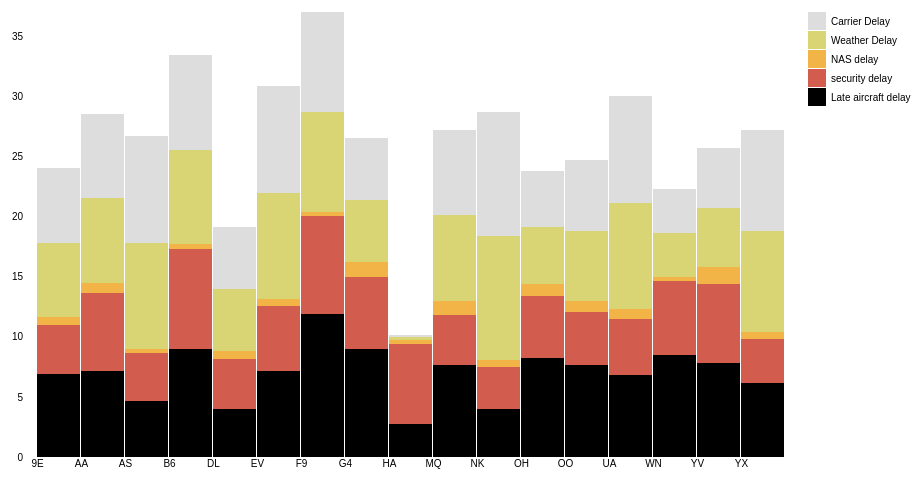
D3 v3 page, settled after 360 driven frames (6 s of simulated time); the page loaded 1 data file(s).



const parseNA = string => (string == 'NA' ? undefined: string);

function type(d)
{
    return {
        year: +d.year,
        month: +d[' month'],
        carrier: parseNA(d.carrier),
        carrier_name: d.carrier_name,
        airport: d.airport,
        airport_name: d.airport_name,	
        arr_flights: +d.arr_flights,
        arr_delay: +d[' arr_delay'],
        arr_del15: +d.arr_del15,
        carrier_ct: +d.carrier_ct,
        weather_ct: +d[' weather_ct'],
        nas_ct: +d.nas_ct,
        security_ct: +d.security_ct,
        late_aircraft_ct: +d.late_aircraft_ct,
        arr_cancelled: +d.arr_cancelled,
        arr_diverted: +d.arr_diverted,
        carrier_delay: +d[' carrier_delay'],
        weather_delay: +d.weather_delay,
        nas_delay: +d.nas_delay,
        security_delay: +d.security_delay,
        late_aircraft_delay: +d.late_aircraft_delay,
        total_lateminutes: +d.arr_delay + +d.carrier_delay + +d.weather_delay + +d.nas_delay + +d.security_delay + +d.late_aircraft_delay,
        //total_lateminutes: 100,
        //count_ontime: +d.arr_flights - (+d.arr_del15 + +d.carrier_ct + +d.weather_ct + +d.nas_ct + +d.security_ct + +d.arr_cancelled + +d.late_aircraft_ct + +d.arr_delay + +d.arr_diverted )
        count_ontime: +d.arr_flights - (+d.carrier_ct  + +d.nas_ct + +d.security_ct + +d.arr_cancelled + +d.late_aircraft_ct + +d.arr_diverted )

    }
} 
// Setup svg using Bostock's margin convention

var margin = {top: 20, right: 160, bottom: 35, left: 30};

var width = 960 - margin.left - margin.right,
    height = 500 - margin.top - margin.bottom;

var svg = d3.select("body")
  .append("svg")
  .attr("width", width + margin.left + margin.right)
  .attr("height", height + margin.top + margin.bottom)
  .append("g")
  .attr("transform", "translate(" + margin.left + "," + margin.top + ")");


/* Data in strings like it would be if imported from a csv */
//
function getCounts(data, metric)
{
    const rolledUpFlightsByCarrier = d3.rollup(
        data,
        v => ((d3.sum(v, leaf => leaf[metric])/d3.sum(v, leaf => leaf.arr_flights)) * 100),
        d => d.carrier
    );  

    const dataArray = Array.from(rolledUpFlightsByCarrier, d => ({ carrier_name: d[0], percent: d[1] }));
    dataArray.sort((a, b) => (a.carrier_name > b.carrier_name) ? 1 : -1)

    return dataArray;
}
function prepBarChart(data){
    carrier_ct_percent = getCounts(data, 'carrier_ct');
    weather_ct_percent = getCounts(data, 'weather_ct');
    nas_ct_percent = getCounts(data, 'nas_ct');
    security_ct_percent = getCounts(data, 'security_ct');
    late_aircraft_ct_percent = getCounts(data, 'late_aircraft_ct');

  var all_percents = [];

  for (var i = 0; i < carrier_ct_percent.length; i++) {
  
    let bike = {name: carrier_ct_percent[i].carrier_name, 
                late_aircraft_percent: late_aircraft_ct_percent[i].percent,
                carrier_pecent:   carrier_ct_percent[i].percent, 
                weather_percent:  weather_ct_percent[i].percent,
                nas_percent: nas_ct_percent[i].percent,
                security_percent: nas_ct_percent[i].percent,
                total: late_aircraft_ct_percent[i].percent + carrier_ct_percent[i].percent + weather_ct_percent[i].percent + nas_ct_percent[i].percent + nas_ct_percent[i].percent };
    all_percents[i] = bike;
  }
  all_percents.sort(function(a, b){return b.name - a.name});

    return all_percents
}


//var data
d3.csv('/data/airline_delay_causes.csv', type).then(res => {
  console.log('Local csv:', res);
  ready(res)
});

//var parse = d3.time.format("%Y").parse;



function ready(data){
var datasetprepped = prepBarChart(data)

// Transpose the data into layers
var dataset = d3.layout.stack()(["late_aircraft_percent", "carrier_pecent", "weather_percent", "nas_percent", "security_percent"].map(function(fruit) {
  return datasetprepped.map(function(d) {
    return {x: d.name, y: +d[fruit]};
  });
}));

console.log(dataset);



// Set x, y and colors
var x = d3.scale.ordinal()
  .domain(dataset[0].map(function(d) { return d.x; }))
  .rangeRoundBands([10, width-10], 0.02);

var y = d3.scale.linear()
  .domain([0, d3.max(dataset, function(d) {  return d3.max(d, function(d) { return d.y0 + d.y; });  })])
  .range([height, 0]);

var colors = ["b33040", "#d25c4d", "#f2b447", "#d9d574", "#ddd"];



//var xAxis = d3.svg.axis()
//  .scale(x)
//  .orient("bottom")
//  .tickFormat(d3.time.format("%Y"));

//svg.append("g")
//  .attr("class", "x axis")
//  .attr("transform", "translate(0," + height + ")")
//  .call(xAxis);

const yAxisDraw = svg
        .append('g')
        .attr('class', 'y axis')
    
//Draw axes
const yAxis = d3.axisLeft(y).tickSize(0);
    yAxisDraw.call(yAxis)

const xAxisDraw = svg
    .append('g')
    .attr('class', 'x axis')
    .attr("transform", "translate(0," + height + ")")


const xAxis = d3.axisBottom(x).tickSize(0);
    xAxisDraw.call(xAxis);


// Create groups for each series, rects for each segment 
var groups = svg.selectAll("g.cost")
  .data(dataset)
  .enter().append("g")
  .attr("class", "cost")
  .style("fill", function(d, i) { return colors[i]; });

var rect = groups.selectAll("rect")
  .data(function(d) { return d; })
  .enter()
  .append("rect")
  .attr("x", function(d) { return x(d.x); })
  .attr("y", function(d) { return y(d.y0 + d.y); })
  .attr("height", function(d) { return y(d.y0) - y(d.y0 + d.y); })
  .attr("width", x.rangeBand())
  .on("mouseover", function() { tooltip.style("display", null); })
  .on("mouseout", function() { tooltip.style("display", "none"); })
  .on("mousemove", function(d) {
    var xPosition = d3.mouse(this)[0] - 15;
    var yPosition = d3.mouse(this)[1] - 25;
    tooltip.attr("transform", "translate(" + xPosition + "," + yPosition + ")");
    tooltip.select("text").text(d.y);
  });


// Draw legend
var legend = svg.selectAll(".legend")
  .data(colors)
  .enter().append("g")
  .attr("class", "legend")
  .attr("transform", function(d, i) { return "translate(30," + i * 19 + ")"; });
 
legend.append("rect")
  .attr("x", width - 18)
  .attr("width", 18)
  .attr("height", 18)
  .style("fill", function(d, i) {return colors.slice().reverse()[i];});
 
legend.append("text")
  .attr("x", width + 5)
  .attr("y", 9)
  .attr("dy", ".35em")
  .style("text-anchor", "start")
  .text(function(d, i) { 
    switch (i) {
      case 0: return "Carrier Delay";
      case 1: return "Weather Delay";
      case 2: return "NAS delay";
      case 3: return "security delay";
      case 4: return "Late aircraft delay"
    }
  });


// Prep the tooltip bits, initial display is hidden
var tooltip = svg.append("g")
  .attr("class", "tooltip")
  .style("display", "none");
    
tooltip.append("rect")
  .attr("width", 30)
  .attr("height", 20)
  .attr("fill", "white")
  .style("opacity", 0.5);

tooltip.append("text")
  .attr("x", 15)
  .attr("dy", "1.2em")
  .style("text-anchor", "middle")
  .attr("font-size", "12px")
  .attr("font-weight", "bold");
};




### data: ../data/airline_delay_causes.csv
index, year, month, carrier, carrier_name, airport, airport_name, arr_flights, arr_del15, carrier_ct, weather_ct, nas_ct, security_ct, late_aircraft_ct, arr_cancelled, arr_diverted, arr_delay, carrier_delay, weather_delay, nas_delay, security_delay, late_aircraft_delay
5, 2018, 5, 9E, Endeavor Air Inc., ABE, Allentown/Bethlehem/Easton, PA: Lehigh V…, 56, 9, 4.87, 0, 4.04, 0, 0.1, 0, 0, 479, 324, 0, 149, 0, 6
5, 2018, 5, 9E, Endeavor Air Inc., ABY, Albany, GA: Southwest Georgia Regional, 88, 10, 6.5, 0.02, 2.5, 0, 0.98, 0, 0, 418, 255, 1, 121, 0, 41
5, 2018, 5, 9E, Endeavor Air Inc., AGS, Augusta, GA: Augusta Regional at Bush Fi…, 33, 8, 2.23, 0, 4.49, 0, 1.28, 0, 0, 183, 50, 0, 101, 0, 32
5, 2018, 5, 9E, Endeavor Air Inc., ATL, Atlanta, GA: Hartsfield-Jackson Atlanta …, 2507, 338, 55.72, 16.12, 136.6, 0, 129.6, 4, 1, 21647, 7059, 1510, 4803, 0, 8275
5, 2018, 5, 9E, Endeavor Air Inc., ATW, Appleton, WI: Appleton International, 32, 5, 2.94, 0, 2.01, 0, 0.05, 0, 1, 174, 118, 0, 55, 0, 1
5, 2018, 5, 9E, Endeavor Air Inc., AUS, Austin, TX: Austin - Bergstrom Internati…, 48, 6, 2.1, 0, 2, 0, 1.9, 1, 2, 486, 55, 0, 102, 0, 329
5, 2018, 5, 9E, Endeavor Air Inc., AVL, Asheville, NC: Asheville Regional, 90, 9, 2.34, 0.14, 3.41, 0, 3.1, 0, 0, 266, 65, 6, 82, 0, 113
5, 2018, 5, 9E, Endeavor Air Inc., BDL, Hartford, CT: Bradley International, 59, 6, 0.05, 0, 1.16, 0, 4.79, 1, 0, 275, 6, 0, 27, 0, 242
5, 2018, 5, 9E, Endeavor Air Inc., BGR, Bangor, ME: Bangor International, 142, 18, 8.37, 0, 3.13, 0, 6.51, 2, 0, 1805, 500, 0, 746, 0, 559
5, 2018, 5, 9E, Endeavor Air Inc., BHM, Birmingham, AL: Birmingham-Shuttlesworth…, 52, 11, 1.45, 0, 2.68, 0, 6.87, 2, 0, 684, 118, 0, 66, 0, 500
5, 2018, 5, 9E, Endeavor Air Inc., BMI, Bloomington/Normal, IL: Central Illinois…, 79, 14, 6.95, 1.5, 1.57, 0, 3.98, 0, 0, 803, 437, 62, 47, 0, 257
5, 2018, 5, 9E, Endeavor Air Inc., BNA, Nashville, TN: Nashville International, 162, 22, 7.44, 1.04, 4.28, 0, 9.24, 1, 0, 1599, 387, 261, 206, 0, 745
5, 2018, 5, 9E, Endeavor Air Inc., BOS, Boston, MA: Logan International, 571, 90, 24.1, 5.7, 26.7, 0, 33.51, 11, 1, 5315, 1555, 182, 1195, 0, 2383
5, 2018, 5, 9E, Endeavor Air Inc., BQK, Brunswick, GA: Brunswick Golden Isles, 87, 13, 7.48, 1.28, 2.7, 0, 1.55, 0, 0, 653, 407, 40, 95, 0, 111
5, 2018, 5, 9E, Endeavor Air Inc., BTR, Baton Rouge, LA: Baton Rouge Metropolita…, 10, 1, 0, 0, 1, 0, 0, 0, 0, 40, 0, 0, 40, 0, 0
5, 2018, 5, 9E, Endeavor Air Inc., BTV, Burlington, VT: Burlington International, 232, 21, 9.45, 0.79, 4.77, 0, 5.99, 4, 2, 2343, 1001, 48, 777, 0, 517
5, 2018, 5, 9E, Endeavor Air Inc., BUF, Buffalo, NY: Buffalo Niagara Internation…, 319, 53, 6.72, 1.06, 14.97, 0, 30.26, 5, 0, 3567, 369, 40, 816, 0, 2342
5, 2018, 5, 9E, Endeavor Air Inc., BWI, Baltimore, MD: Baltimore/Washington Inte…, 181, 25, 9.85, 1, 9.33, 0, 4.82, 4, 0, 1447, 541, 27, 438, 0, 441
5, 2018, 5, 9E, Endeavor Air Inc., CAE, Columbia, SC: Columbia Metropolitan, 27, 6, 0.87, 0.09, 0, 0, 5.04, 0, 0, 536, 31, 11, 0, 0, 494
5, 2018, 5, 9E, Endeavor Air Inc., CAK, Akron, OH: Akron-Canton Regional, 1, 0, 0, 0, 0, 0, 0, 0, 0, 0, 0, 0, 0, 0, 0
5, 2018, 5, 9E, Endeavor Air Inc., CHA, Chattanooga, TN: Lovell Field, 87, 17, 7.02, 0.66, 6.18, 0, 3.13, 0, 0, 972, 420, 35, 374, 0, 143
5, 2018, 5, 9E, Endeavor Air Inc., CHO, Charlottesville, VA: Charlottesville Alb…, 26, 7, 4.06, 0, 1.63, 0, 1.31, 0, 2, 489, 232, 0, 104, 0, 153
5, 2018, 5, 9E, Endeavor Air Inc., CHS, Charleston, SC: Charleston AFB/Internati…, 14, 1, 1, 0, 0, 0, 0, 0, 0, 28, 28, 0, 0, 0, 0
5, 2018, 5, 9E, Endeavor Air Inc., CID, Cedar Rapids/Iowa City, IA: The Eastern …, 52, 8, 3.93, 0, 1.07, 0, 3, 0, 0, 245, 143, 0, 19, 0, 83
5, 2018, 5, 9E, Endeavor Air Inc., CLE, Cleveland, OH: Cleveland-Hopkins Interna…, 225, 28, 8.85, 1, 4.67, 0, 13.48, 2, 0, 1900, 582, 23, 164, 0, 1131
5, 2018, 5, 9E, Endeavor Air Inc., CLT, Charlotte, NC: Charlotte Douglas Interna…, 305, 47, 11.41, 0.92, 21.92, 0, 12.75, 5, 0, 3290, 709, 144, 1467, 0, 970
5, 2018, 5, 9E, Endeavor Air Inc., CMH, Columbus, OH: John Glenn Columbus Intern…, 47, 9, 3.92, 0, 4.6, 0, 0.48, 0, 0, 790, 544, 0, 185, 0, 61
5, 2018, 5, 9E, Endeavor Air Inc., CSG, Columbus, GA: Columbus Airport, 118, 12, 6.7, 0, 2.2, 0, 3.1, 0, 0, 441, 227, 0, 73, 0, 141
5, 2018, 5, 9E, Endeavor Air Inc., CVG, Cincinnati, OH: Cincinnati/Northern Kent…, 1086, 189, 37.95, 11.37, 32.87, 0, 106.8, 10, 1, 19564, 4645, 3206, 1763, 0, 9950
5, 2018, 5, 9E, Endeavor Air Inc., CWA, Mosinee, WI: Central Wisconsin, 142, 9, 3.64, 2.01, 1.66, 0, 1.7, 0, 0, 515, 140, 172, 140, 0, 63
5, 2018, 5, 9E, Endeavor Air Inc., DAY, Dayton, OH: James M Cox/Dayton Internati…, 15, 1, 1, 0, 0, 0, 0, 0, 0, 72, 72, 0, 0, 0, 0
5, 2018, 5, 9E, Endeavor Air Inc., DCA, Washington, DC: Ronald Reagan Washington…, 163, 30, 9.51, 0.87, 10.09, 0, 9.52, 5, 1, 3141, 1546, 40, 518, 0, 1037
5, 2018, 5, 9E, Endeavor Air Inc., DEN, Denver, CO: Denver International, 4, 0, 0, 0, 0, 0, 0, 0, 0, 0, 0, 0, 0, 0, 0
5, 2018, 5, 9E, Endeavor Air Inc., DFW, Dallas/Fort Worth, TX: Dallas/Fort Worth…, 198, 28, 13.39, 1, 11.48, 0, 2.13, 0, 2, 2058, 985, 125, 784, 0, 164
5, 2018, 5, 9E, Endeavor Air Inc., DSM, Des Moines, IA: Des Moines International, 198, 37, 7.68, 3.56, 9.55, 0, 16.21, 2, 0, 2085, 434, 147, 439, 0, 1065
5, 2018, 5, 9E, Endeavor Air Inc., DTW, Detroit, MI: Detroit Metro Wayne County, 1555, 193, 39.31, 11.66, 47.17, 0, 94.87, 6, 0, 17202, 5158, 1369, 2764, 0, 7911
5, 2018, 5, 9E, Endeavor Air Inc., EVV, Evansville, IN: Evansville Regional, 146, 13, 1.71, 0.95, 9.19, 0, 1.15, 0, 0, 352, 39, 41, 211, 0, 61
5, 2018, 5, 9E, Endeavor Air Inc., EWN, New Bern/Morehead/Beaufort, NC: Coastal …, 62, 12, 3.35, 1.99, 4.38, 0, 2.28, 0, 0, 948, 212, 408, 189, 0, 139
5, 2018, 5, 9E, Endeavor Air Inc., EWR, Newark, NJ: Newark Liberty International, 175, 57, 9.4, 1, 42.17, 0, 4.44, 3, 2, 3166, 692, 51, 2143, 0, 280
5, 2018, 5, 9E, Endeavor Air Inc., FAY, Fayetteville, NC: Fayetteville Regional/…, 112, 10, 3.8, 0, 4.14, 0, 2.06, 0, 0, 442, 214, 0, 161, 0, 67
… [head cut at 6 KiB]